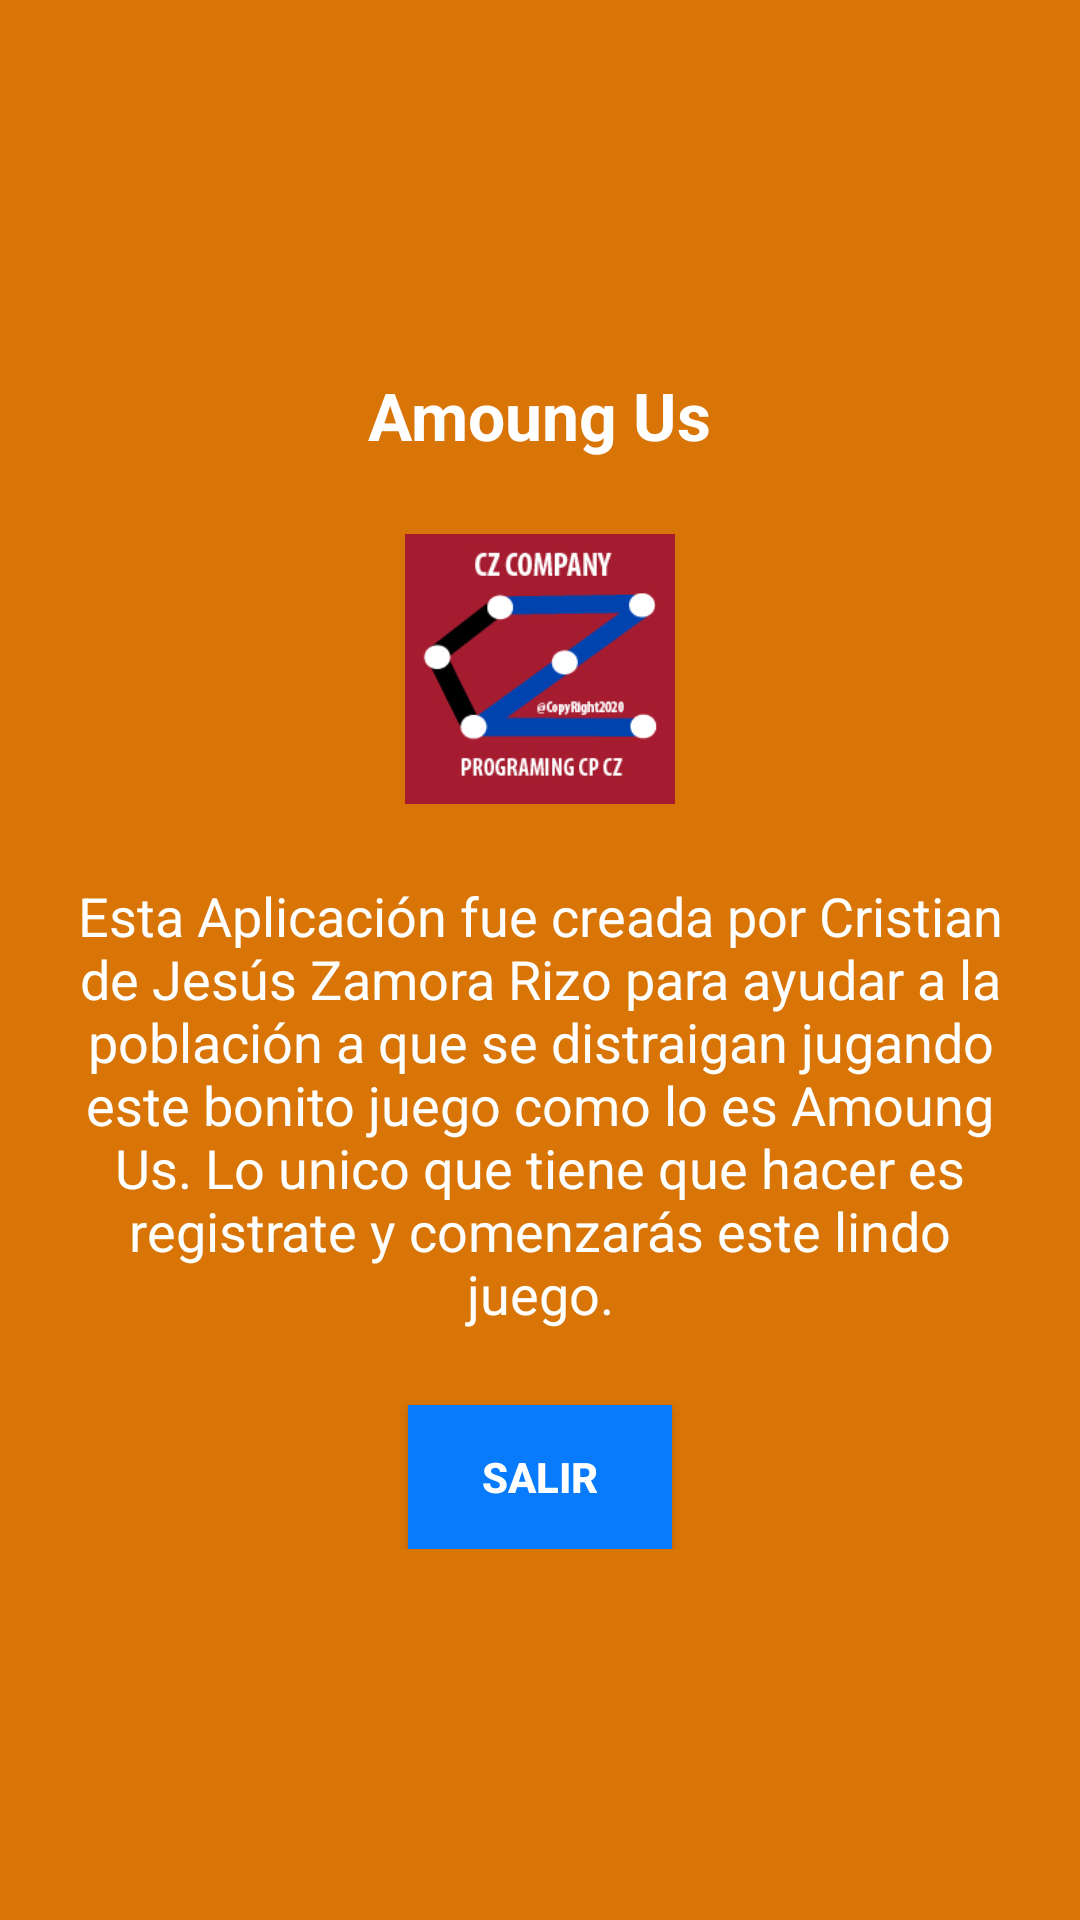

Produce the Android XML layout that renders to this screen, including the resource entries it uses.
<!-- AndroidManifest.xml: application theme AppTheme -->
<!-- res/layout/question_activity.xml -->
<?xml version="1.0" encoding="utf-8"?>
<RelativeLayout xmlns:android="http://schemas.android.com/apk/res/android"
    xmlns:app="http://schemas.android.com/apk/res-auto"
    xmlns:tools="http://schemas.android.com/tools"
    android:layout_width="match_parent"
    android:layout_height="match_parent"
    android:background="@color/cafeMR"
    tools:context=".QuestionActivity">

    <LinearLayout
        android:layout_width="match_parent"
        android:layout_height="wrap_content"
        android:layout_centerVertical="true"
        android:orientation="vertical"
        android:gravity="center">

        <TextView
            android:layout_width="wrap_content"
            android:layout_height="wrap_content"
            android:text="@string/AmoungUs"
            android:textStyle="bold"
            android:textSize="@dimen/titleR"
            android:textColor="@color/white"
            android:layout_marginBottom="25dp"/>

        <ImageView
            android:layout_width="@dimen/imageFondo"
            android:layout_height="@dimen/imageFondo"
            android:src="@mipmap/logo_tipo_cz"/>

        <TextView
            android:layout_width="match_parent"
            android:layout_height="wrap_content"
            android:layout_marginLeft="25dp"
            android:layout_marginRight="25dp"
            android:layout_marginTop="25dp"
            android:text="@string/info1"
            android:textSize="@dimen/info"
            android:gravity="center"
            android:textColor="@color/white"
            android:layout_marginBottom="25dp"/>

        <Button
            android:layout_width="wrap_content"
            android:layout_height="wrap_content"
            android:text="@string/salir"
            android:textColor="@color/white"
            android:textStyle="bold"
            android:background="@color/btnR"
            android:id="@+id/btn_salir"/>
    </LinearLayout>

</RelativeLayout>
<!-- resources referenced by this layout -->
<resources>
  <color name="btnR">#087AFC</color>
  <color name="cafeMR">#D97507</color>
  <color name="white">#ffffff</color>
  <dimen name="imageFondo">90dp</dimen>
  <dimen name="info">18dp</dimen>
  <dimen name="titleR">22dp</dimen>
  <!-- mipmap logo_tipo_cz: jpg bitmap (mipmap-mdpi, 56650 bytes) -->
  <string name="AmoungUs">Amoung Us</string>
  <string name="info1">Esta Aplicación fue creada por Cristian de Jesús Zamora Rizo para ayudar a la población a que se distraigan jugando este bonito juego como lo es Amoung Us. Lo unico que tiene que hacer es registrate y comenzarás este lindo juego.</string>
  <string name="salir">Salir</string>
  <style name="AppTheme" parent="Theme.AppCompat.Light.DarkActionBar">
          
          <item name="colorPrimary">@color/btnR</item>
          <item name="colorPrimaryDark">@color/colorPrimaryDark</item>
          <item name="colorAccent">@color/colorAccent</item>
      </style>
  <color name="colorPrimaryDark">#3700B3</color>
  <color name="colorAccent">#03DAC5</color>
</resources>
